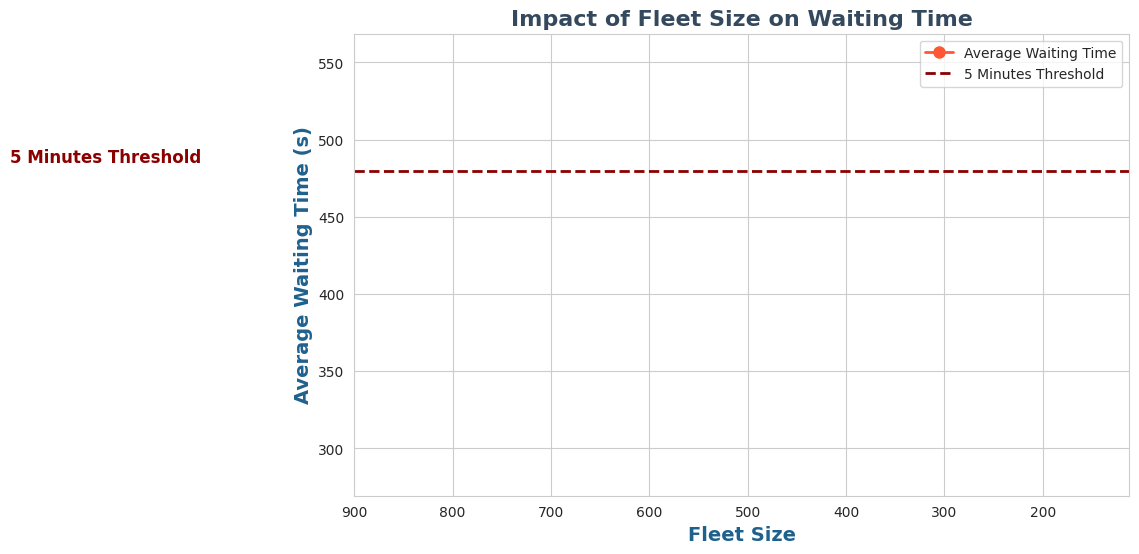

Reproduce this figure in Python.
import matplotlib.pyplot as plt
import seaborn as sns

# Data
fleet_sizes = [4, 5, 6, 7, 8, 10, 12]
waiting_times = [555, 518, 469, 435, 398, 323, 283]
threshold = 480

# Set style
sns.set_style("whitegrid")
plt.figure(figsize=(10, 6))


# Plot
plt.plot(fleet_sizes, waiting_times, marker='o', linestyle='-', color='#FF5733', markersize=8, linewidth=2, label='Average Waiting Time')

# Annotate points
for i, txt in enumerate(waiting_times):
    plt.annotate(f"{txt}", (fleet_sizes[i], waiting_times[i]), textcoords="offset points", xytext=(0, 10), ha='center', fontsize=12, fontweight='bold', color='black')

# Add threshold line
plt.axhline(y=threshold, color='darkred', linestyle='--', linewidth=2, label='5 Minutes Threshold')
plt.text(1250, threshold + 5, "5 Minutes Threshold", color='darkred', fontsize=12, fontweight='bold')

# Labels and title
plt.xlabel("Fleet Size", fontsize=14, fontweight='bold', color='#1F618D')
plt.ylabel("Average Waiting Time (s)", fontsize=14, fontweight='bold', color='#1F618D')
plt.title("Impact of Fleet Size on Waiting Time", fontsize=16, fontweight='bold', color='#34495E')
plt.legend()

plt.xlim(900, max(fleet_sizes) + 100)

plt.savefig("FleetSizeZone01.jpg")